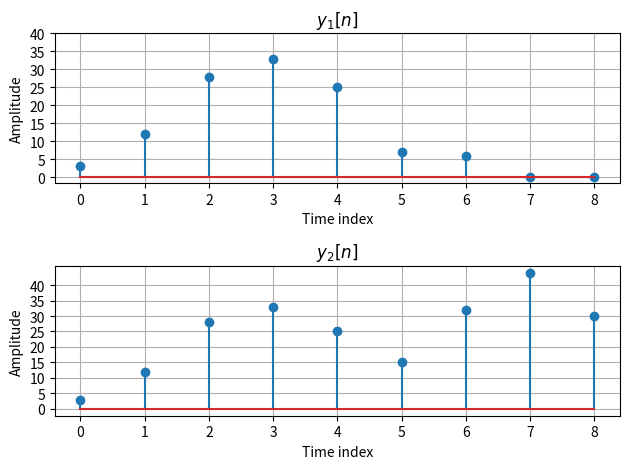

Write the Python code that produced this figure.
import numpy as np 
import matplotlib.pyplot as plt

#create two sequences
x1=[3,6,7,1,2,0,0]
x2=[3,6,7,1,2,8,10]

#LTI system h[n]
h = [1,2,3]

y1=np.convolve(x1,h)
y2=np.convolve(x2,h)


plt.subplot(2,1,1)
plt.stem(range(len(y1)),y1)
plt.title('$y_1[n]$')
plt.xlabel('Time index')
plt.ylabel('Amplitude')
plt.yticks(range(0,41,5))
plt.grid()

plt.subplot(2,1,2)
plt.stem(range(len(y2)),y2)
plt.title('$y_2[n]$')
plt.xlabel('Time index')
plt.ylabel('Amplitude')
plt.yticks(range(0,41,5))
plt.grid()
plt.tight_layout()
plt.show()

